Run: headless pygame with SDL's dummy video driver; simulated clock (each Clock.tick advances the game by its frame time, no real sleeping); random seed 0; keys injected as events and as key.get_pressed() state; no mouse input.
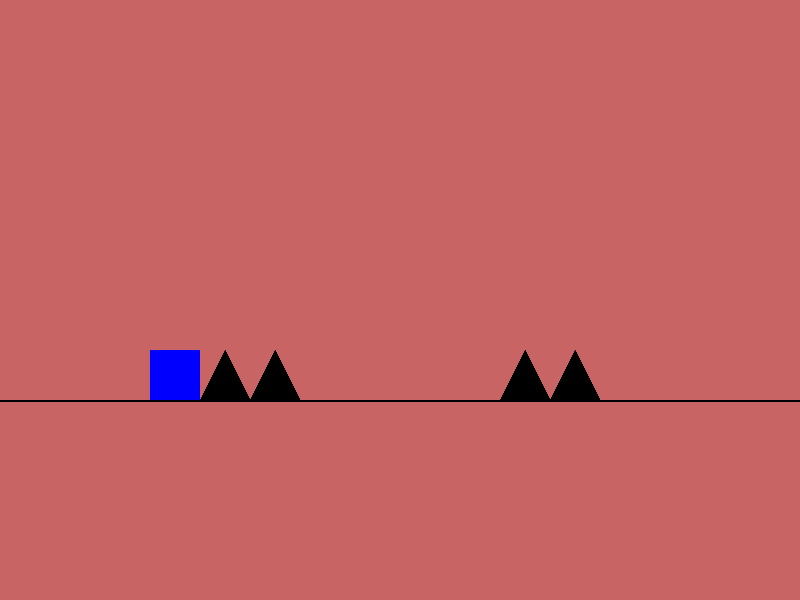
Frame 1 of 4 · flips 1–60 · no input
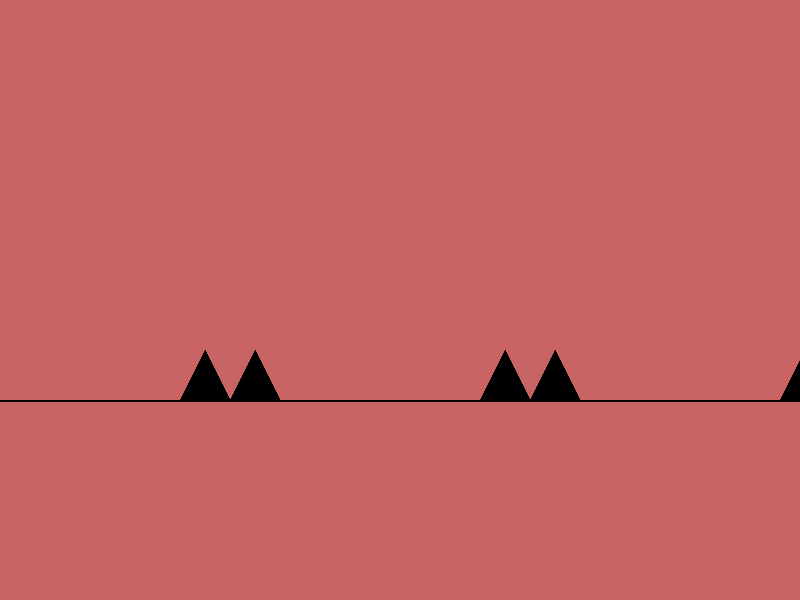
Frame 2 of 4 · flips 61–180 · tapped SPACE, RETURN · held RIGHT (→), D
Frame 3 of 4 · flips 181–300 · held DOWN (↓), S · screen unchanged from frame 2, image omitted
Frame 4 of 4 · flips 301–420 · held LEFT (←), A, UP (↑), W · screen unchanged from frame 3, image omitted

The pygame program that drew these frames:

import pygame
import random
win = pygame.display.set_mode((800,600))
pygame.display.set_caption("Geodash")
run = True

yvel = 0
b1 = 150
b2 = 200
canjump = True
jump = False
grav = False
gry = 400
y = gry-50
boxx = 150
alive = True
isnl = False
end = False
class obs:
    def __init__(self,x):
        self.x = x
        self.y = gry
        self.vel = -10
        self.move = False
    def draw(self,win):
        global alive
        if self.move:
            self.y = gry
            pygame.draw.polygon(win, (0,0,0), [(self.x, self.y), (self.x+50, self.y), (self.x+25, self.y-50)])
            if self.x <b2 and self.x+25 >=b2:
                dis = b2 - self.x
            elif self.x+50 >b1 and self.x+25 <b1:
                dis = (self.x+50) - b1
            else:
                dis = -500
            if y+50 > gry-2*dis:
                alive = False


tri = []

#obstacle places

for j in range(10):
    tri.append(obs(850+300*j))
    tri.append(obs(800+300*j))

#while loop
for i in range(len(tri)):
    tri[i].move = True
while run:
    win.fill((200,100,100))

    pygame.time.delay(10)
    for event in pygame.event.get():
        if event.type == pygame.QUIT:
            run = False
    key = pygame.key.get_pressed()
    if alive:
        if key[pygame.K_x] and canjump:
            jump = True
            canjump = False
    
    if jump:
        jump = False
        grav = True
        yvel = -40
    if grav:
        yvel+=4
        if yvel == 40:
            grav = False
            yvel = 0
            canjump = True
    
    dcount = 0
    for i in range(len(tri)):
        tri[i].x+=tri[i].vel
        if alive != True:
            tri[i].vel = 0
        if tri[i].x < -200:
            dcount +=1
        if dcount == len(tri):
            end = True
    

    y+=yvel
    #drawgame
    pygame.draw.line(win, (0,0,0), (0, gry), (800, gry), 2)
    if alive:
        pygame.draw.rect(win, (0,0,255), (boxx, y, 50, 50))
    for i in range(len(tri)):
        tri[i].draw(win)
    pygame.display.update()
    if end:
        boxx +=10
pygame.quit()
